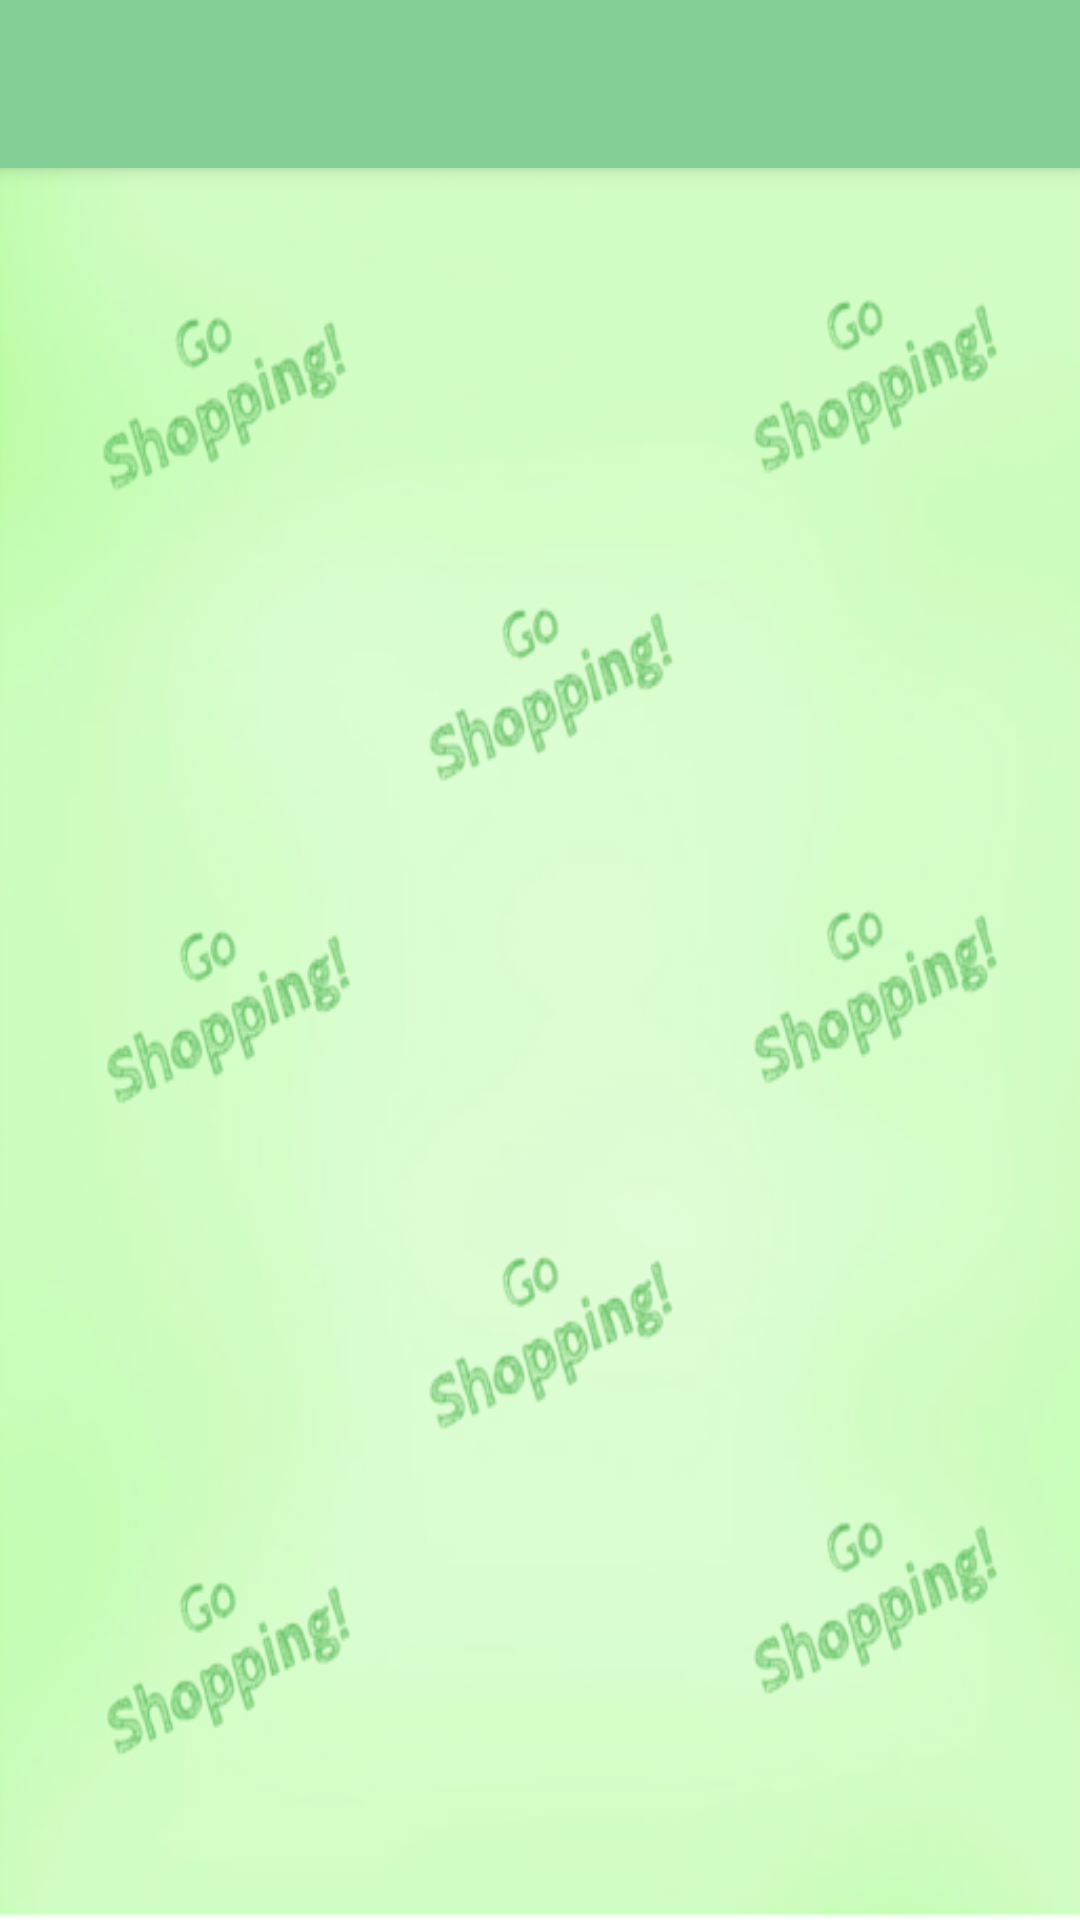

Layout XML and referenced resources for this Android screen:
<!-- AndroidManifest.xml: activity theme AppTheme.NoActionBar -->
<!-- res/layout/activity_items_list.xml -->
<?xml version="1.0" encoding="utf-8"?>

<android.support.design.widget.CoordinatorLayout
    xmlns:android="http://schemas.android.com/apk/res/android"
    xmlns:app="http://schemas.android.com/apk/res-auto"
    xmlns:tools="http://schemas.android.com/tools" android:layout_width="match_parent"
    android:layout_height="match_parent" android:fitsSystemWindows="true"
    tools:context="com.pieroncini.tommaso.goshopping.ui.group.ItemsListActivity">

    <android.support.design.widget.AppBarLayout android:layout_height="wrap_content"
        android:layout_width="match_parent" android:theme="@style/AppTheme.AppBarOverlay">

        <android.support.v7.widget.Toolbar android:id="@+id/toolbar"
            android:layout_width="match_parent" android:layout_height="?attr/actionBarSize"
            android:background="?attr/colorPrimary" app:popupTheme="@style/AppTheme.PopupOverlay" />

    </android.support.design.widget.AppBarLayout>

    <include layout="@layout/content_items_list" />

</android.support.design.widget.CoordinatorLayout>
<!-- res/layout/content_items_list.xml (included above) -->
<?xml version="1.0" encoding="utf-8"?>

<RelativeLayout xmlns:android="http://schemas.android.com/apk/res/android"
    xmlns:tools="http://schemas.android.com/tools"
    xmlns:app="http://schemas.android.com/apk/res-auto" android:layout_width="match_parent"
    android:layout_height="match_parent" android:paddingLeft="@dimen/activity_horizontal_margin"
    android:paddingRight="@dimen/activity_horizontal_margin"
    android:paddingTop="@dimen/activity_vertical_margin"
    android:paddingBottom="@dimen/activity_vertical_margin"
    app:layout_behavior="@string/appbar_scrolling_view_behavior"
    tools:showIn="@layout/activity_items_list"
    tools:context="com.pieroncini.tommaso.goshopping.ui.group.ItemsListActivity"
    android:background="@drawable/background">

    <ListView
        android:layout_width="wrap_content"
        android:layout_height="wrap_content"
        android:id="@+id/listView"
        android:layout_centerHorizontal="true"
        android:layout_alignParentTop="true" />

</RelativeLayout>
<!-- resources referenced by this layout -->
<resources>
  <!-- drawable background (drawable) -->
  <?xml version="1.0" encoding="utf-8"?>
  
  <bitmap xmlns:android="http://schemas.android.com/apk/res/android" android:src="@drawable/background_shopping"
      android:alpha=".6">
  </bitmap>
  <style name="AppTheme.AppBarOverlay" parent="ThemeOverlay.AppCompat.Dark.ActionBar" />
  <style name="AppTheme.PopupOverlay" parent="ThemeOverlay.AppCompat.Light" />
  <style name="AppTheme.NoActionBar">
          <item name="windowActionBar">false</item>
          <item name="windowNoTitle">true</item>
      </style>
  <!-- drawable background_shopping: png bitmap (drawable, 175334 bytes) -->
</resources>
